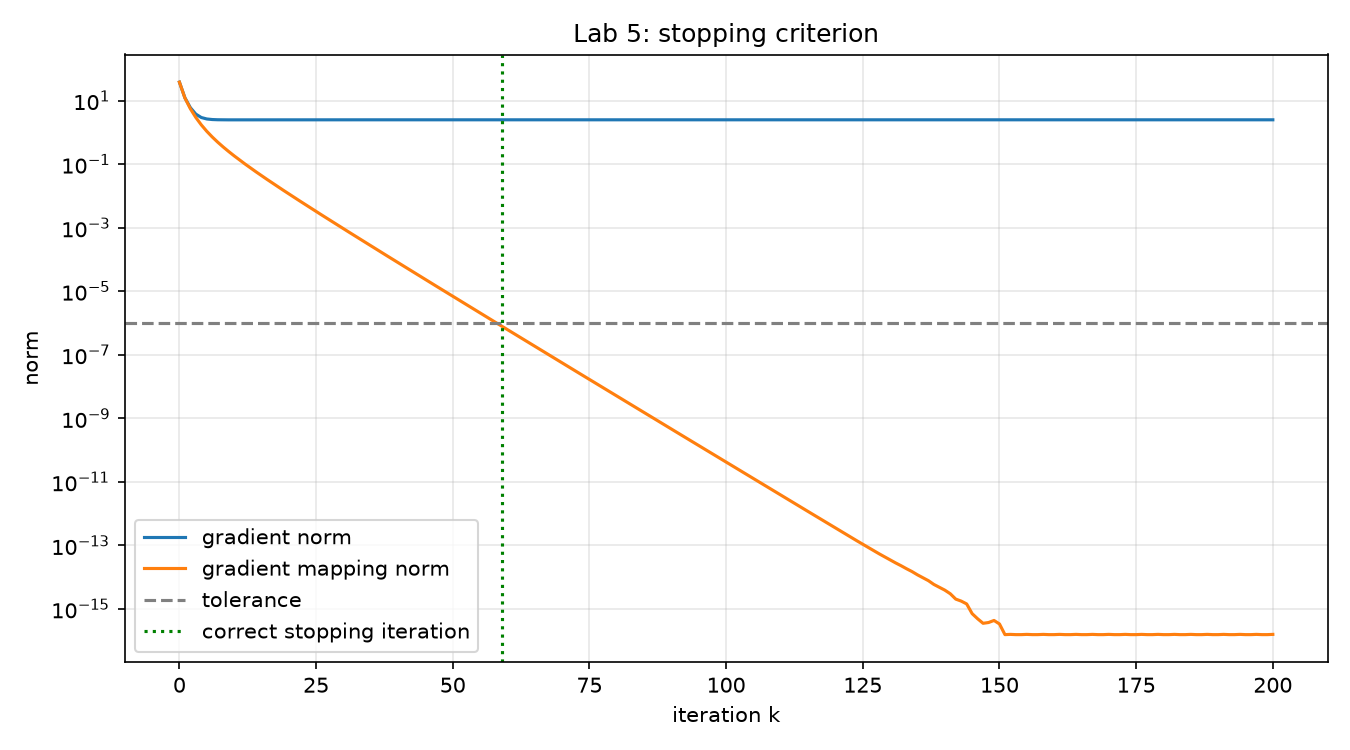

Source data for this figure (header and first rows):
Criterion; Iterations; Nf; Ngrad; Calls; Gradient_norm; Mapping_norm; Energy; Converged
mapping; 59; 60; 60; 120; 2.514; 7.942117505673814e-07; 163.7; True
gradient; 200; 201; 201; 402; 2.514; 1.5917033710123764e-16; 163.7; False
